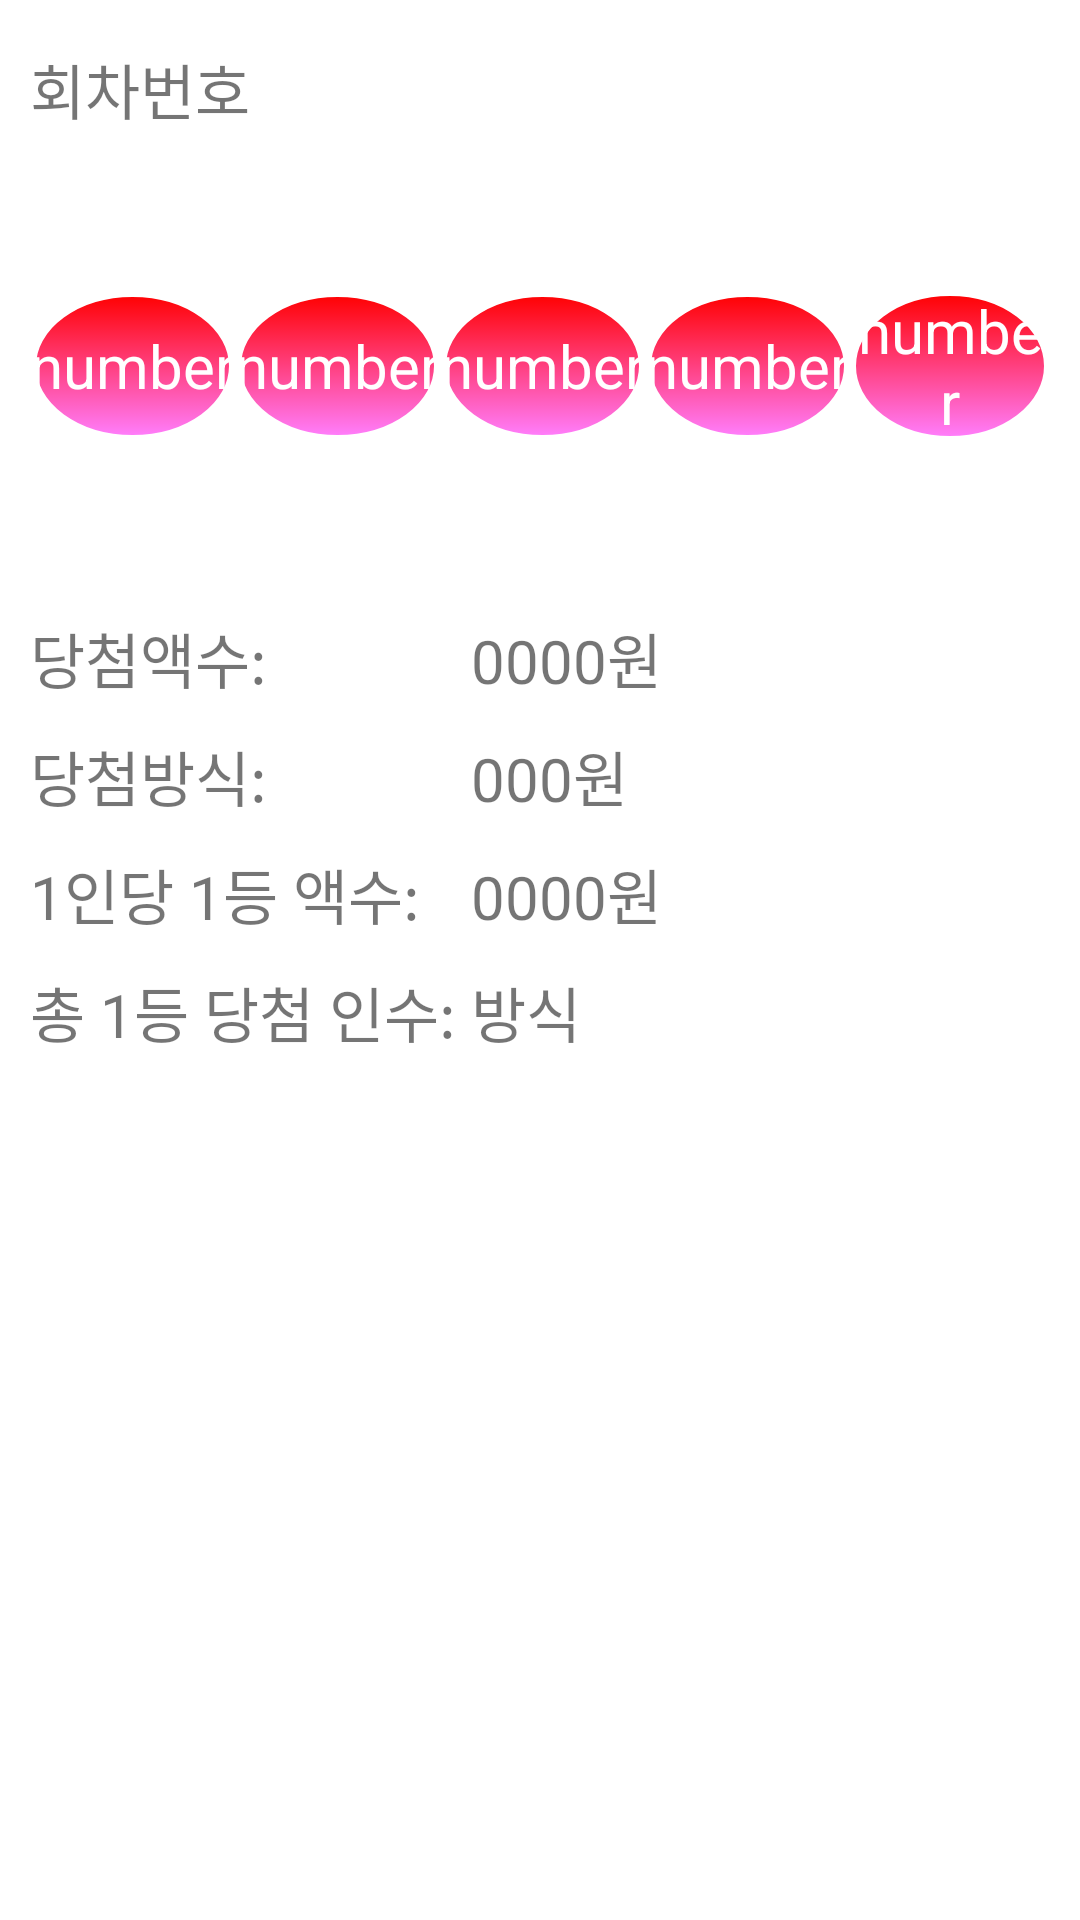

Write the Android layout XML for this screen, with the resource values it uses.
<!-- AndroidManifest.xml: application theme AppTheme -->
<!-- res/layout/fragment_home.xml -->
<?xml version="1.0" encoding="utf-8"?>
<LinearLayout xmlns:android="http://schemas.android.com/apk/res/android"
    android:layout_width="match_parent"
    android:layout_height="match_parent"
    android:orientation="vertical"
    android:background="@color/backgroundColor"
    android:padding="10dp">
    
    <TextView
        android:id="@+id/insert_home"
        android:layout_width="wrap_content"
        android:layout_height="wrap_content"
        android:text="회차번호"
        android:layout_marginTop="5dp"
        android:layout_marginBottom="5dp"
        android:textSize="20dp" />

    <LinearLayout
        android:layout_width="match_parent"
        android:layout_height="wrap_content"
        android:orientation="horizontal"
        android:gravity="center">

        <TextView
            android:id="@+id/ball1"
            android:layout_width="wrap_content"
            android:layout_height="wrap_content"
            android:background="@drawable/lottoball_image"
            android:gravity="center"
            android:text="number"
            android:textColor="#ffffffff"
            android:textSize="20dp"/>

        <TextView
            android:id="@+id/ball2"
            android:layout_width="wrap_content"
            android:layout_height="wrap_content"
            android:background="@drawable/lottoball_image"
            android:gravity="center"
            android:text="number"
            android:textColor="#ffffffff"
            android:textSize="20dp"/>

        <TextView
            android:id="@+id/ball3"
            android:layout_width="wrap_content"
            android:layout_height="wrap_content"
            android:background="@drawable/lottoball_image"
            android:gravity="center"
            android:text="number"
            android:textColor="#ffffffff"
            android:textSize="20dp"/>

        <TextView
            android:id="@+id/ball4"
            android:layout_width="wrap_content"
            android:layout_height="wrap_content"
            android:background="@drawable/lottoball_image"
            android:gravity="center"
            android:text="number"
            android:textColor="#ffffffff"
            android:textSize="20dp"/>

        <TextView
            android:id="@+id/ball5"
            android:layout_width="wrap_content"
            android:layout_height="wrap_content"
            android:background="@drawable/lottoball_image"
            android:gravity="center"
            android:text="number"
            android:textColor="#ffffffff"
            android:textSize="20dp"/>

        <TextView
            android:id="@+id/ball6"
            android:layout_width="wrap_content"
            android:layout_height="wrap_content"
            android:background="@drawable/lottoball_image"
            android:gravity="center"
            android:text="number"
            android:textColor="#ffffffff"
            android:textSize="20dp"/>

        <TextView
            android:layout_width="wrap_content"
            android:layout_height="wrap_content"
            android:gravity="center"
            android:text="+"
            android:textSize="20dp"/>

        <TextView
            android:id="@+id/bonus"
            android:layout_width="wrap_content"
            android:layout_height="wrap_content"
            android:background="@drawable/lottoball_image"
            android:gravity="center"
            android:text="bonus"
            android:textColor="#ffffffff"
            android:textSize="20dp"/>


    </LinearLayout>

    <LinearLayout
        android:layout_width="match_parent"
        android:layout_height="wrap_content"
        android:orientation="horizontal">

        <LinearLayout
            android:layout_width="wrap_content"
            android:layout_height="match_parent"
            android:orientation="vertical">

            <TextView
                android:layout_width="match_parent"
                android:layout_height="wrap_content"
                android:layout_marginTop="10dp"
                android:layout_marginBottom="5dp"
                android:text="당첨액수: "
                android:textSize="20dp" />

            <TextView
                android:layout_width="match_parent"
                android:layout_height="wrap_content"
                android:layout_marginTop="5dp"
                android:layout_marginBottom="5dp"
                android:text="당첨방식: "
                android:textSize="20dp" />

            <TextView
                android:layout_width="match_parent"
                android:layout_height="wrap_content"
                android:layout_marginTop="5dp"
                android:layout_marginBottom="5dp"
                android:text="1인당 1등 액수: "
                android:textSize="20dp" />

            <TextView
                android:layout_width="wrap_content"
                android:layout_height="wrap_content"
                android:layout_marginTop="5dp"
                android:text="총 1등 당첨 인수: "
                android:textSize="20dp" />

        </LinearLayout>

        <LinearLayout
            android:layout_width="match_parent"
            android:layout_height="match_parent"
            android:orientation="vertical">

            <TextView
                android:id="@+id/firstAccumamnt"
                android:layout_width="match_parent"
                android:layout_height="wrap_content"
                android:text="0000원"
                android:layout_marginTop="10dp"
                android:layout_marginBottom="5dp"
                android:textSize="20dp"/>

            <TextView
                android:id="@+id/firstHowTo"
                android:layout_width="match_parent"
                android:layout_height="wrap_content"
                android:text="000원"
                android:layout_marginTop="5dp"
                android:layout_marginBottom="5dp"
                android:textSize="20dp"/>

            <TextView
                android:id="@+id/firstWinamnt"
                android:layout_width="match_parent"
                android:layout_height="wrap_content"
                android:text="0000원"
                android:layout_marginTop="5dp"
                android:layout_marginBottom="5dp"
                android:textSize="20dp"/>

            <TextView
                android:id="@+id/firstPrzwnerCo"
                android:layout_width="wrap_content"
                android:layout_height="wrap_content"
                android:layout_marginTop="5dp"
                android:layout_marginBottom="5dp"
                android:text="방식"
                android:textSize="20dp" />
        </LinearLayout>
    </LinearLayout>

</LinearLayout>
<!-- resources referenced by this layout -->
<resources>
  <color name="backgroundColor">#FFFFFF</color>
  <!-- drawable lottoball_image (drawable) -->
  <?xml version="1.0" encoding="utf-8"?>
  <selector xmlns:android="http://schemas.android.com/apk/res/android">
      <item>
          <shape xmlns:android="http://schemas.android.com/apk/res/android"
              android:shape="oval">
  
              <stroke
                  android:color="#FFFFFF"
                  android:width="2dp"/>
              <solid
                  android:color="#333333"/>
              <size
                  android:width="50dp"
                  android:height="50dp"/>
  
              <gradient
                  android:startColor="#FFFF0000"
                  android:endColor="#80FF00FF"
                  android:angle="270"/>
  
  
          </shape>
  
      </item>
  </selector>
  <style name="AppTheme" parent="Theme.AppCompat.Light.DarkActionBar">
          
          <item name="colorPrimary">@color/colorPrimary</item>
          <item name="colorPrimaryDark">@color/colorPrimaryDark</item>
          <item name="colorAccent">@color/colorAccent</item>
  
          
          <item name="windowActionBar">false</item>
          <item name="windowNoTitle">true</item>
  
      </style>
  <color name="colorPrimary">#e6e6e6</color>
  <color name="colorPrimaryDark">#000000</color>
  <color name="colorAccent">#a71717</color>
</resources>
